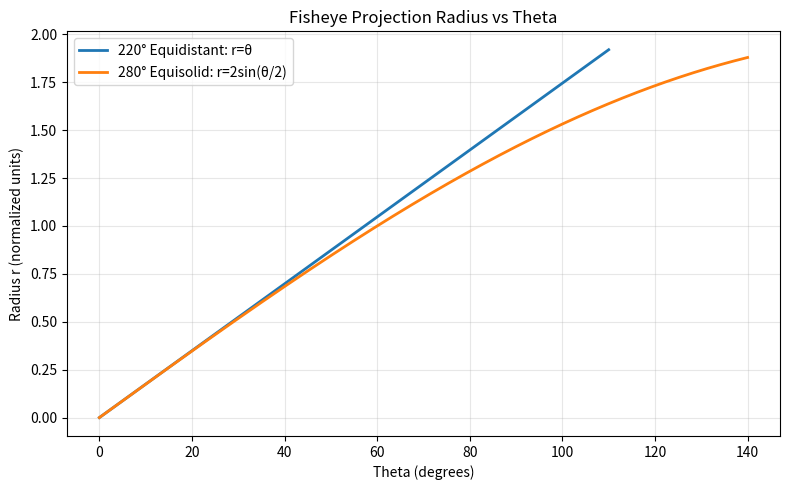
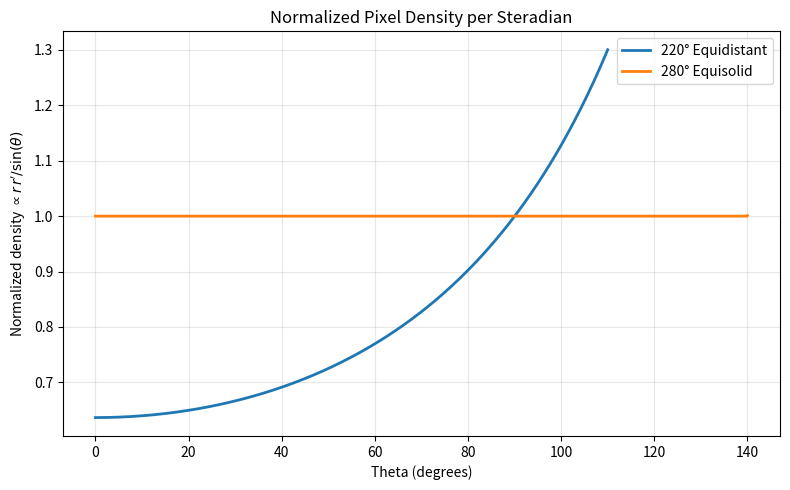

Source code (Python) for these figures, in order:
import numpy as np
import matplotlib.pyplot as plt


def equidistant_r(theta_rad: np.ndarray) -> np.ndarray:
    return theta_rad


def equisolid_r(theta_rad: np.ndarray) -> np.ndarray:
    return 2.0 * np.sin(theta_rad / 2.0)


def numerical_derivative(y: np.ndarray, x: np.ndarray) -> np.ndarray:
    return np.gradient(y, x)


def normalized_density(theta_rad: np.ndarray, r: np.ndarray) -> np.ndarray:
    dr_dtheta = numerical_derivative(r, theta_rad)
    sin_theta = np.sin(theta_rad)
    with np.errstate(divide="ignore", invalid="ignore"):
        density = (r * dr_dtheta) / sin_theta
    # Normalize to value at 90 degrees (theta = pi/2) for each curve
    idx_90 = np.argmin(np.abs(theta_rad - (np.pi / 2.0)))
    density_norm = density / density[idx_90]
    return density_norm


def main() -> None:
    theta_max_eqd = np.deg2rad(110.0)  # 220-degree full FOV
    theta_max_eqs = np.deg2rad(140.0)  # 280-degree full FOV

    theta_eqd = np.linspace(1e-6, theta_max_eqd, 2000)
    theta_eqs = np.linspace(1e-6, theta_max_eqs, 2000)

    r_eqd = equidistant_r(theta_eqd)
    r_eqs = equisolid_r(theta_eqs)

    dens_eqd = normalized_density(theta_eqd, r_eqd)
    dens_eqs = normalized_density(theta_eqs, r_eqs)

    # Plot r vs theta
    plt.figure(figsize=(8, 5))
    plt.plot(np.rad2deg(theta_eqd), r_eqd, label="220° Equidistant: r=θ", linewidth=2)
    plt.plot(np.rad2deg(theta_eqs), r_eqs, label="280° Equisolid: r=2sin(θ/2)", linewidth=2)
    plt.xlabel("Theta (degrees)")
    plt.ylabel("Radius r (normalized units)")
    plt.title("Fisheye Projection Radius vs Theta")
    plt.grid(True, alpha=0.3)
    plt.legend()
    plt.tight_layout()
    plt.savefig("radius_vs_theta.png", dpi=150)
    plt.close()

    # Plot normalized density vs theta
    plt.figure(figsize=(8, 5))
    plt.plot(np.rad2deg(theta_eqd), dens_eqd, label="220° Equidistant", linewidth=2)
    plt.plot(np.rad2deg(theta_eqs), dens_eqs, label="280° Equisolid", linewidth=2)
    plt.xlabel("Theta (degrees)")
    plt.ylabel(r"Normalized density $\propto r\,r'/\sin(\theta)$")
    plt.title("Normalized Pixel Density per Steradian")
    plt.grid(True, alpha=0.3)
    plt.legend()
    plt.tight_layout()
    plt.savefig("density_vs_theta.png", dpi=150)
    plt.close()

    sample_degrees = [45, 90, 110, 135, 140]

    print("Density values (normalized to each model at θ=90°):")
    print("-" * 64)
    print(f"{'Theta(deg)':>10} | {'Equidistant(220°)':>20} | {'Equisolid(280°)':>20}")
    print("-" * 64)

    for deg in sample_degrees:
        theta = np.deg2rad(deg)

        eqd_val = "N/A"
        if theta <= theta_max_eqd:
            r = equidistant_r(np.array([theta]))[0]
            dr_dtheta = 1.0
            d = (r * dr_dtheta) / np.sin(theta)
            d90 = (np.pi / 2.0) / np.sin(np.pi / 2.0)
            eqd_val = f"{(d / d90):.6f}"

        eqs_val = "N/A"
        if theta <= theta_max_eqs:
            r = equisolid_r(np.array([theta]))[0]
            dr_dtheta = np.cos(theta / 2.0)
            d = (r * dr_dtheta) / np.sin(theta)
            d90 = (
                equisolid_r(np.array([np.pi / 2.0]))[0]
                * np.cos((np.pi / 2.0) / 2.0)
                / np.sin(np.pi / 2.0)
            )
            eqs_val = f"{(d / d90):.6f}"

        print(f"{deg:10.1f} | {eqd_val:>20} | {eqs_val:>20}")

    print("\nSaved plots:")
    print("- radius_vs_theta.png")
    print("- density_vs_theta.png")


if __name__ == "__main__":
    main()
